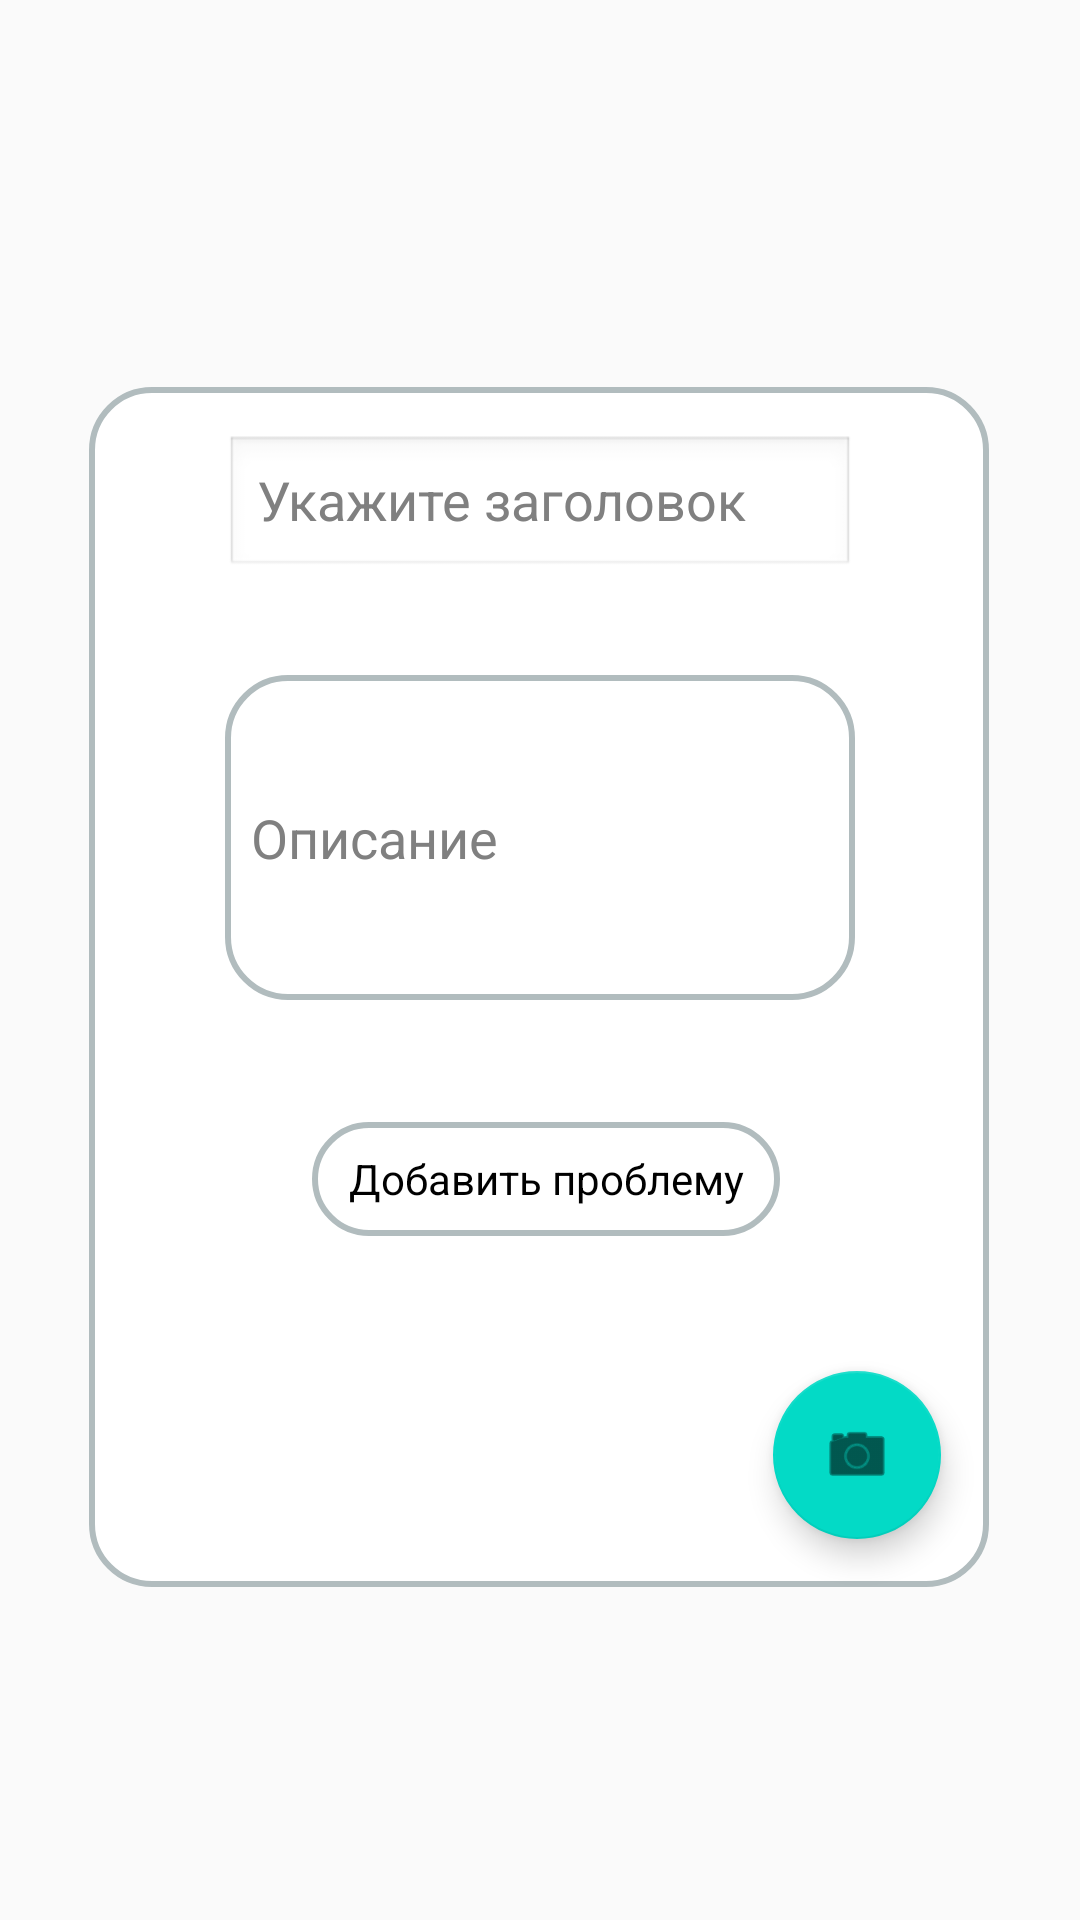

The Android layout XML behind this screen, and the referenced resources:
<!-- AndroidManifest.xml: application theme AppTheme -->
<!-- res/layout/activity_add_problem.xml -->
<?xml version="1.0" encoding="utf-8"?>
<androidx.constraintlayout.widget.ConstraintLayout xmlns:android="http://schemas.android.com/apk/res/android"
    android:theme="@android:style/Theme.Dialog"
    xmlns:app="http://schemas.android.com/apk/res-auto"
    xmlns:tools="http://schemas.android.com/tools"
    android:layout_width="match_parent"
    android:layout_height="match_parent"
    tools:context=".add_problem">

    <androidx.constraintlayout.widget.ConstraintLayout
        android:layout_width="300dp"
        android:layout_height="400dp"
        android:layout_marginTop="56dp"
        android:background="@drawable/layout_bg"
        app:layout_constraintBottom_toBottomOf="parent"
        app:layout_constraintEnd_toEndOf="parent"
        app:layout_constraintHorizontal_bias="0.495"
        app:layout_constraintStart_toStartOf="parent"
        app:layout_constraintTop_toTopOf="parent"
        app:layout_constraintVertical_bias="0.396"
        >

        <Button
            android:id="@+id/button_add_problem"
            android:layout_width="156dp"
            android:layout_height="38dp"
            android:background="@drawable/layout_bg"
            android:onClick="onClick"
            android:text="Добавить проблему"
            app:layout_constraintBottom_toBottomOf="parent"
            app:layout_constraintEnd_toEndOf="parent"
            app:layout_constraintHorizontal_bias="0.516"
            app:layout_constraintStart_toStartOf="parent"
            app:layout_constraintTop_toBottomOf="@+id/text_problem_description"
            app:layout_constraintVertical_bias="0.258" />

        <EditText
            android:id="@+id/text_problem_description"
            android:layout_width="wrap_content"
            android:layout_height="wrap_content"
            android:layout_marginTop="32dp"
            android:background="@drawable/layout_bg"
            android:ems="10"
            android:hint="  Описание"
            android:inputType="textMultiLine"
            android:lines="5"
            app:layout_constraintEnd_toEndOf="parent"
            app:layout_constraintHorizontal_bias="0.505"
            app:layout_constraintStart_toStartOf="parent"
            app:layout_constraintTop_toBottomOf="@+id/prob_name" />

        <EditText
            android:id="@+id/prob_name"
            android:layout_width="wrap_content"
            android:layout_height="wrap_content"
            android:layout_marginTop="16dp"
            android:ems="10"
            android:hint="Укажите заголовок"
            android:inputType="textPersonName"
            app:layout_constraintEnd_toEndOf="parent"
            app:layout_constraintHorizontal_bias="0.505"
            app:layout_constraintStart_toStartOf="parent"
            app:layout_constraintTop_toTopOf="parent" />

        <com.google.android.material.floatingactionbutton.FloatingActionButton
            android:id="@+id/batton_camera"
            android:layout_width="wrap_content"
            android:layout_height="wrap_content"
            android:layout_marginBottom="16dp"
            android:clickable="true"
            android:src="@android:drawable/ic_menu_camera"
            android:theme="@style/MyMaterialTheme"
            app:layout_constraintBottom_toBottomOf="parent"
            app:layout_constraintEnd_toEndOf="parent"
            app:layout_constraintHorizontal_bias="0.934"
            app:layout_constraintStart_toStartOf="parent" />

    </androidx.constraintlayout.widget.ConstraintLayout>
</androidx.constraintlayout.widget.ConstraintLayout>
<!-- resources referenced by this layout -->
<resources>
  <!-- drawable layout_bg (drawable) -->
  <?xml version="1.0" encoding="utf-8"?>
  <shape xmlns:android="http://schemas.android.com/apk/res/android">
      <solid android:color="#FFFFFF"/>
      <stroke android:width="2dp" android:color="#B1BCBE" />
      <corners android:radius="20dp"/>
      <padding android:left="0dp" android:top="0dp" android:right="0dp" android:bottom="0dp" />
  </shape>
  <style name="MyMaterialTheme" parent="Theme.MaterialComponents.Light.NoActionBar">
          
          <item name="colorPrimary">@color/colorPrimary</item>
          <item name="colorPrimaryDark">@color/colorPrimaryDark</item>
          <item name="colorAccent">@color/colorAccent</item>
          <item name="textAppearanceButton">@style/AppTextAppearance.Button</item>
      </style>
  <style name="AppTheme" parent="Theme.AppCompat.Light.DarkActionBar">
          
          <item name="colorPrimary">@color/colorPrimary</item>
          <item name="colorPrimaryDark">@color/colorPrimaryDark</item>
          <item name="colorAccent">@color/colorAccent</item>
      </style>
  <color name="colorPrimary">#412227</color>
  <color name="colorPrimaryDark">#412227</color>
  <color name="colorAccent">#412227</color>
  <style name="AppTextAppearance.Button" parent="TextAppearance.MaterialComponents.Button">
          <item name="android:textAllCaps">true</item>
      </style>
</resources>
